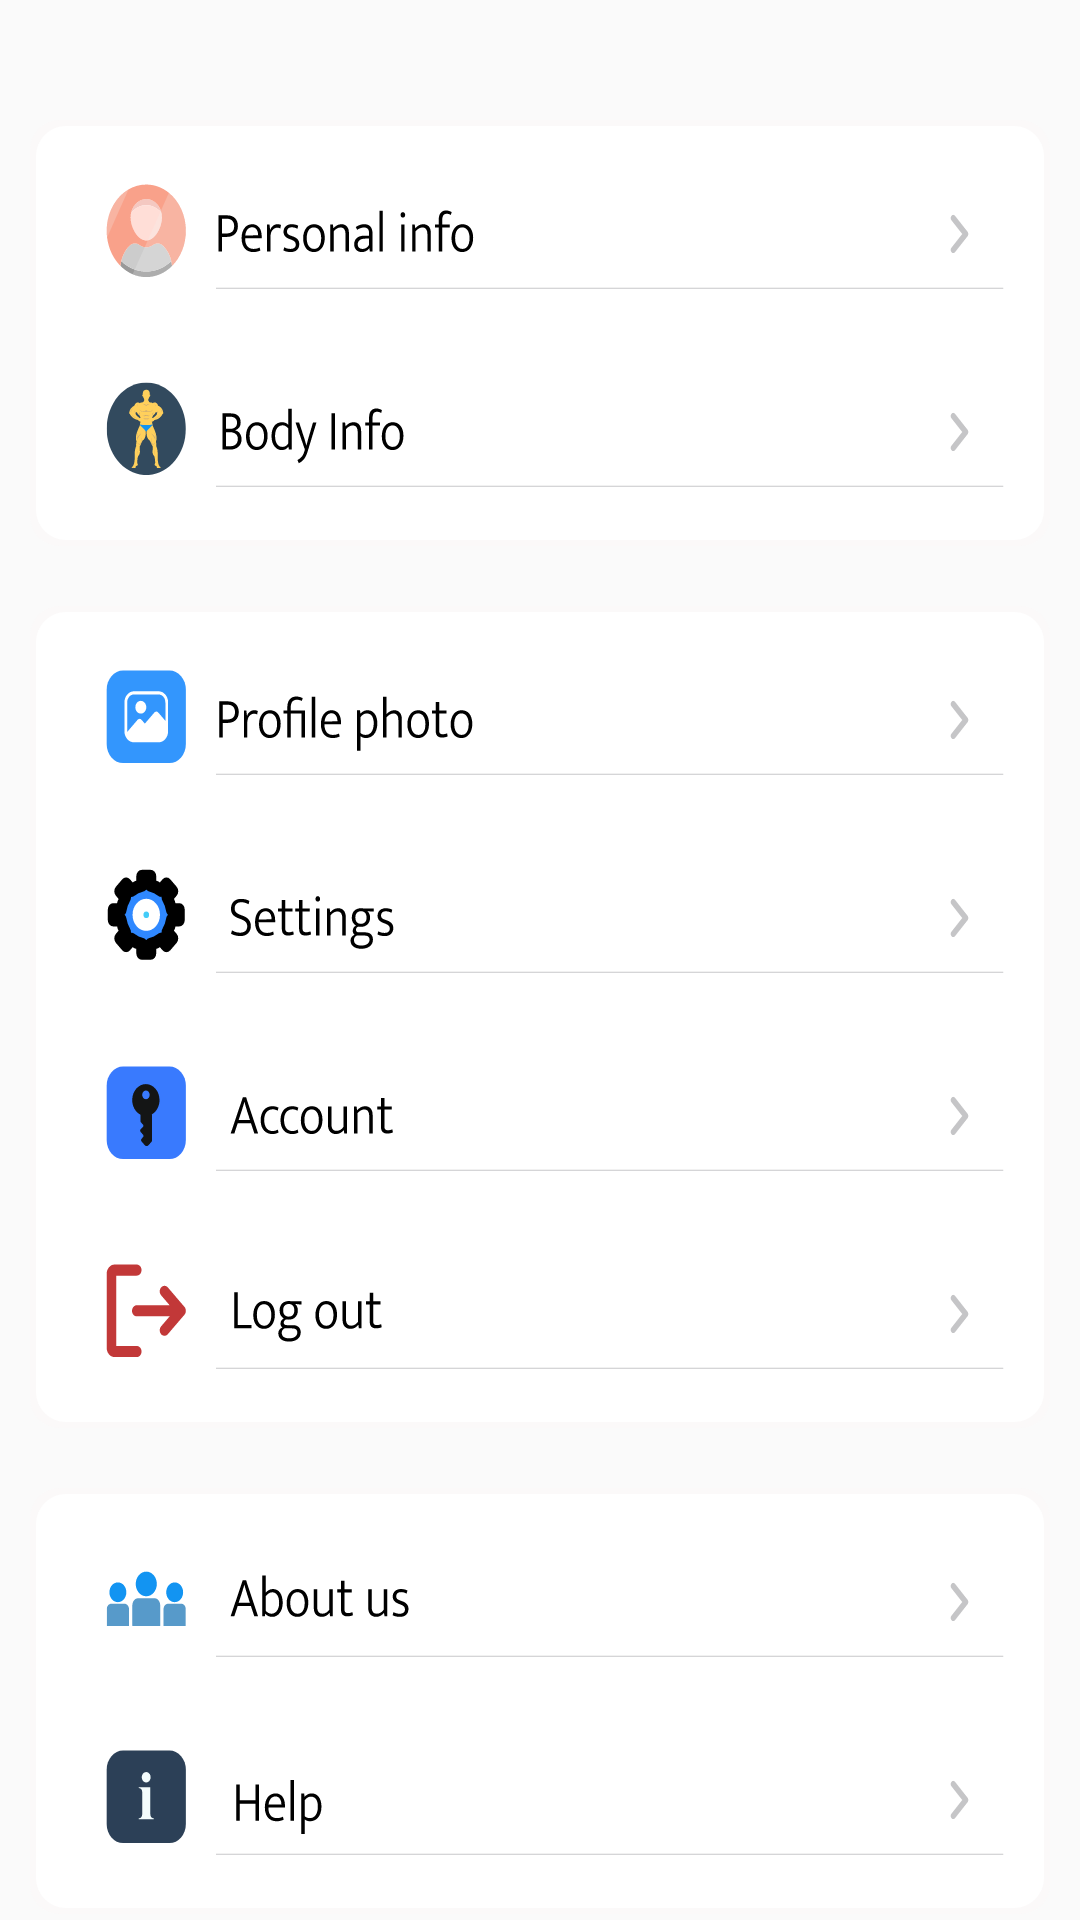

Here is an Android app screen rendered from its layout file. Give the layout XML and the strings, colors and styles it references.
<!-- AndroidManifest.xml: application theme Theme.MyFitness -->
<!-- res/layout/fragment_menu_view.xml -->
<?xml version="1.0" encoding="utf-8"?>
<LinearLayout xmlns:android="http://schemas.android.com/apk/res/android"
    xmlns:tools="http://schemas.android.com/tools"
    xmlns:app="http://schemas.android.com/apk/res-auto"
    android:layout_width="match_parent"
    android:orientation="vertical"
    android:layout_height="match_parent"
    tools:context="myfitnesspass.ui.home.menu.fragments.MenuView">


    <LinearLayout
        android:padding="5dp"
        android:layout_width="match_parent"
        android:layout_marginTop="40dp"
        android:layout_marginStart="10dp"
        android:layout_marginEnd="10dp"
        android:layout_height="wrap_content"
        android:background="@drawable/border_shadow_iii"
        android:orientation="vertical">

        <Button
            android:id="@+id/button_personal_info"
            android:layout_margin="8dp"
            android:layout_width="match_parent"
            android:layout_height="50dp"
            android:background="@drawable/ic_personal_info" />

        <Button
            android:id="@+id/body_info"
            android:layout_margin="8dp"
            android:layout_width="match_parent"
            android:layout_height="50dp"
            android:background="@drawable/ic_body_info" />
    </LinearLayout>




    <LinearLayout
        android:padding="5dp"
        android:layout_width="match_parent"
        android:layout_height="wrap_content"
        android:layout_marginTop="20dp"
        android:gravity="center_horizontal"
        android:layout_marginStart="10dp"
        android:layout_marginEnd="10dp"
        android:background="@drawable/border_shadow_iii"
        android:orientation="vertical">

        <Button
            android:id="@+id/profile_photo"
            android:layout_width="match_parent"
            android:layout_height="50dp"
            android:layout_margin="8dp"
            android:background="@drawable/ic_profile_photo" />

        <Button
            android:id="@+id/settings"
            android:layout_width="match_parent"
            android:layout_height="50dp"
            android:layout_margin="8dp"
            android:background="@drawable/ic_settings" />

        <Button
            android:id="@+id/account"
            android:layout_width="match_parent"
            android:layout_height="50dp"
            android:layout_margin="8dp"
            android:background="@drawable/ic_account" />

        <Button
            android:id="@+id/log_out"
            android:layout_width="match_parent"
            android:layout_height="50dp"
            android:layout_margin="8dp"
            android:background="@drawable/ic_logout" />

    </LinearLayout>


    <LinearLayout
        android:padding="5dp"
        android:layout_width="match_parent"
        android:layout_height="wrap_content"
        android:layout_marginTop="20dp"
        android:layout_marginStart="10dp"
        android:layout_marginEnd="10dp"
        android:gravity="center_horizontal"
        android:background="@drawable/border_shadow_iii"
        android:orientation="vertical">

        <Button
            android:id="@+id/about_us"
            android:layout_width="match_parent"
            android:layout_height="50dp"
            android:layout_margin="8dp"
            android:background="@drawable/ic_about_us" />

        <Button
            android:id="@+id/help"
            android:layout_width="match_parent"
            android:layout_height="50dp"
            android:layout_margin="8dp"
            android:background="@drawable/ic_help" />
    </LinearLayout>


</LinearLayout>
<!-- resources referenced by this layout -->
<resources>
  <!-- drawable border_shadow_iii (drawable) -->
  <layer-list xmlns:android="http://schemas.android.com/apk/res/android">
      <item>
          <shape android:shape="rectangle">
              <solid android:color="#FBF9F9"/>
              <corners android:radius="10dp" />
          </shape>
      </item>
  
      <item
          android:left="2dp"
          android:right="2dp"
          android:top="2dp"
          android:bottom="2dp">
          <shape android:shape="rectangle">
              <solid android:color="#FFFFFF"/>
              <corners android:radius="10dp" />
          </shape>
      </item>
  </layer-list>
  <!-- drawable ic_about_us: vector/xml drawable (drawable, 8014 chars, omitted) -->
  <!-- drawable ic_account: vector/xml drawable (drawable, 6950 chars, omitted) -->
  <!-- drawable ic_body_info: vector/xml drawable (drawable, 17288 chars, omitted) -->
  <!-- drawable ic_help: vector/xml drawable (drawable, 3834 chars, omitted) -->
  <!-- drawable ic_logout: vector/xml drawable (drawable, 8064 chars, omitted) -->
  <!-- drawable ic_personal_info: vector/xml drawable (drawable, 19091 chars, omitted) -->
  <!-- drawable ic_profile_photo: vector/xml drawable (drawable, 10774 chars, omitted) -->
  <!-- drawable ic_settings: vector/xml drawable (drawable, 9672 chars, omitted) -->
  <style name="Theme.MyFitness" parent="Theme.MaterialComponents.Light.NoActionBar.Bridge">
          
          <item name="colorPrimary">@color/purple_500</item>
          <item name="colorPrimaryVariant">@color/purple_700</item>
          <item name="colorOnPrimary">@color/white</item>
          
          <item name="colorSecondary">@color/teal_200</item>
          <item name="colorSecondaryVariant">@color/teal_700</item>
          <item name="colorOnSecondary">@color/black</item>
          
          <item name="android:statusBarColor" tools:targetApi="l">?attr/colorPrimaryVariant</item>
          
          <item name="android:windowTranslucentStatus">true</item>
          <item name="android:windowFullscreen">true</item>
      </style>
  <color name="purple_500">#FF6200EE</color>
  <color name="purple_700">#FF3700B3</color>
  <color name="white">#FFFFFFFF</color>
  <color name="teal_200">#FF03DAC5</color>
  <color name="teal_700">#FF018786</color>
  <color name="black">#FF000000</color>
</resources>
